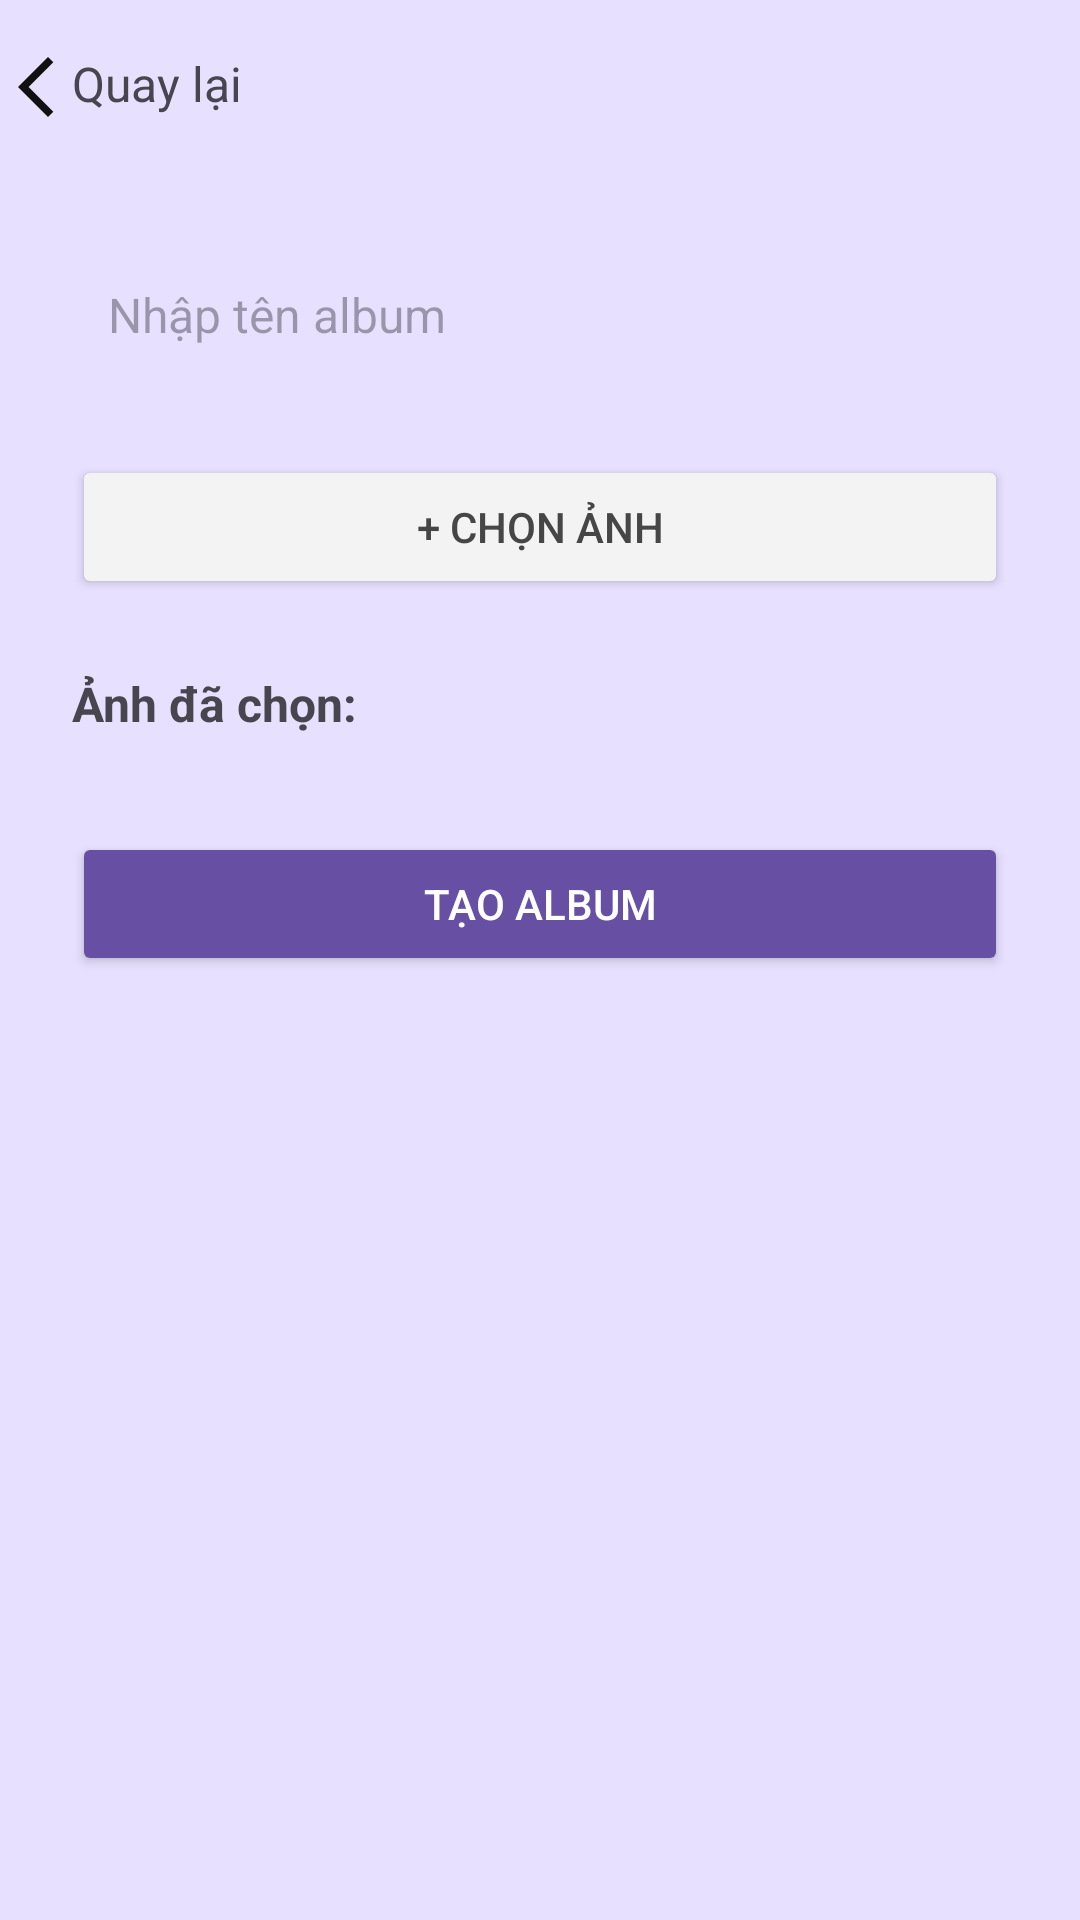

Produce the Android XML layout that renders to this screen, including the resource entries it uses.
<!-- AndroidManifest.xml: application theme Theme.PhotoBoothLogin -->
<!-- res/layout/activity_add_abum.xml -->
<?xml version="1.0" encoding="utf-8"?>
<LinearLayout xmlns:android="http://schemas.android.com/apk/res/android"
    xmlns:app="http://schemas.android.com/apk/res-auto"
    xmlns:tools="http://schemas.android.com/tools"
    android:id="@+id/addalbum"
    android:layout_width="match_parent"
    android:layout_height="match_parent"
    android:orientation="vertical"
    android:background="#E7E0FF"
    tools:context=".activity.AddAlbumActivity">

    <LinearLayout
        android:layout_width="match_parent"
        android:layout_height="58dp"
        android:gravity="center"
        android:orientation="horizontal">

        <TextView
            android:id="@+id/txtBackAddAlbum"
            android:layout_width="0dp"
            android:layout_height="wrap_content"
            android:layout_weight="1"
            android:drawableLeft="@drawable/baseline_arrow_back_ios_new_24"
            android:text="Quay lại"
            android:textSize="16sp" />

    </LinearLayout>

    <ScrollView
        android:layout_width="match_parent"
        android:layout_height="match_parent">

        <androidx.constraintlayout.widget.ConstraintLayout
            android:layout_width="match_parent"
            android:layout_height="wrap_content"
            android:paddingBottom="24dp">

            <EditText
                android:id="@+id/textView8"
                android:layout_width="0dp"
                android:layout_height="wrap_content"
                android:layout_marginStart="24dp"
                android:layout_marginEnd="24dp"
                android:layout_marginTop="24dp"
                android:background="@drawable/edit_text_background"
                android:hint="Nhập tên album"
                android:padding="12dp"
                android:textSize="16sp"
                app:layout_constraintEnd_toEndOf="parent"
                app:layout_constraintStart_toStartOf="parent"
                app:layout_constraintTop_toTopOf="parent" />

            <ImageView
                android:id="@+id/albumCoverPreview"
                android:layout_width="0dp"
                android:layout_height="200dp"
                android:layout_marginStart="24dp"
                android:layout_marginTop="24dp"
                android:layout_marginEnd="24dp"
                android:background="@drawable/image_background"
                android:scaleType="centerCrop"
                android:visibility="gone"
                app:layout_constraintEnd_toEndOf="parent"
                app:layout_constraintStart_toStartOf="parent"
                app:layout_constraintTop_toBottomOf="@+id/textView8" />

            <Button
                android:id="@+id/selectPhotoButton"
                android:layout_width="0dp"
                android:layout_height="wrap_content"
                android:layout_marginStart="24dp"
                android:layout_marginTop="24dp"
                android:layout_marginEnd="24dp"
                android:backgroundTint="#F4F3F3"
                android:text="+ Chọn ảnh"
                android:textColor="#474646"
                app:layout_constraintEnd_toEndOf="parent"
                app:layout_constraintStart_toStartOf="parent"
                app:layout_constraintTop_toBottomOf="@+id/albumCoverPreview" />

            <TextView
                android:id="@+id/selectedImagesLabel"
                android:layout_width="wrap_content"
                android:layout_height="wrap_content"
                android:layout_marginStart="24dp"
                android:layout_marginTop="24dp"
                android:text="Ảnh đã chọn:"
                android:textSize="16sp"
                android:textStyle="bold"
                app:layout_constraintStart_toStartOf="parent"
                app:layout_constraintTop_toBottomOf="@+id/selectPhotoButton" />

            <GridView
                android:id="@+id/selectedImagesGrid"
                android:layout_width="0dp"
                android:layout_height="wrap_content"
                android:layout_marginStart="24dp"
                android:layout_marginTop="8dp"
                android:layout_marginEnd="24dp"
                android:horizontalSpacing="8dp"
                android:numColumns="3"
                android:verticalSpacing="8dp"
                app:layout_constraintEnd_toEndOf="parent"
                app:layout_constraintStart_toStartOf="parent"
                app:layout_constraintTop_toBottomOf="@+id/selectedImagesLabel" />

            <Button
                android:id="@+id/button6"
                android:layout_width="0dp"
                android:layout_height="wrap_content"
                android:layout_marginStart="24dp"
                android:layout_marginTop="24dp"
                android:layout_marginEnd="24dp"
                android:backgroundTint="#6750A4"
                android:text="Tạo album"
                android:textColor="#FFFFFF"
                app:layout_constraintEnd_toEndOf="parent"
                app:layout_constraintStart_toStartOf="parent"
                app:layout_constraintTop_toBottomOf="@+id/selectedImagesGrid" />

        </androidx.constraintlayout.widget.ConstraintLayout>
    </ScrollView>
</LinearLayout>
<!-- resources referenced by this layout -->
<resources>
  <!-- drawable baseline_arrow_back_ios_new_24 (drawable) -->
  <vector xmlns:android="http://schemas.android.com/apk/res/android" android:height="24dp" android:tint="#111111" android:viewportHeight="24" android:viewportWidth="24" android:width="24dp">
        
      <path android:fillColor="@android:color/white" android:pathData="M17.77,3.77l-1.77,-1.77l-10,10l10,10l1.77,-1.77l-8.23,-8.23z"/>
      
  </vector>
  <style name="Theme.PhotoBoothLogin" parent="Base.Theme.PhotoBoothLogin" />
  <style name="Base.Theme.PhotoBoothLogin" parent="Theme.Material3.DayNight.NoActionBar">
          
          
      </style>
</resources>
